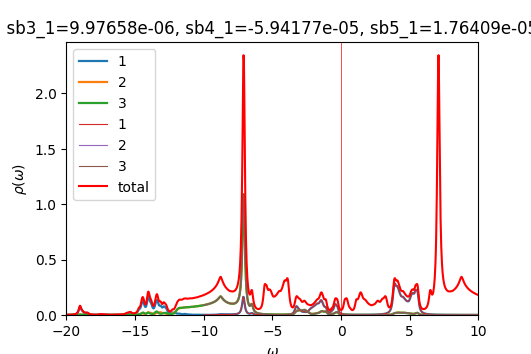

Values plotted in this chart, from the file beside it:
w	up_1	up_2	up_3	down_1	down_2	down_3	cumul_up_1	cumul_up_2	cumul_up_3	cumul_down_1	cumul_down_2	cumul_down_3	
-20	0.001258	0.0003013	0.0003013	8.48038e-05	4.52695e-05	4.52694e-05	0	0	0	0	0	0
-19.98	0.001307	0.000305	0.0003049	8.50601e-05	4.53604e-05	4.53604e-05	3.26713e-05	7.6248e-06	7.62322e-06	2.1265e-06	1.13401e-06	1.13401e-06
-19.95	0.00136	0.0003089	0.0003088	8.53178e-05	4.54517e-05	4.54516e-05	6.66731e-05	1.5347e-05	1.53436e-05	4.25945e-06	2.2703e-06	2.2703e-06
-19.93	0.001418	0.000313	0.0003129	8.55768e-05	4.55432e-05	4.55431e-05	0.0001021	2.31725e-05	2.3167e-05	6.39887e-06	3.40888e-06	3.40888e-06
-19.9	0.00148	0.0003174	0.0003173	8.58365e-05	4.5635e-05	4.5635e-05	0.0001391	3.11074e-05	3.10997e-05	8.54478e-06	4.54976e-06	4.54975e-06
-19.88	0.001547	0.0003221	0.000322	8.6097e-05	4.57271e-05	4.57271e-05	0.0001778	3.91588e-05	3.91485e-05	1.06972e-05	5.69294e-06	5.69293e-06
-19.85	0.00162	0.000327	0.0003269	8.63585e-05	4.58195e-05	4.58195e-05	0.0002183	4.73341e-05	4.73211e-05	1.28562e-05	6.83842e-06	6.83842e-06
-19.82	0.0017	0.0003323	0.0003322	8.66215e-05	4.59122e-05	4.59122e-05	0.0002608	5.5642e-05	5.5626e-05	1.50217e-05	7.98623e-06	7.98622e-06
-19.8	0.001786	0.000338	0.0003379	8.68859e-05	4.60052e-05	4.60052e-05	0.0003054	6.4092e-05	6.40726e-05	1.71938e-05	9.13636e-06	9.13635e-06
-19.77	0.001881	0.0003441	0.000344	8.71513e-05	4.60985e-05	4.60986e-05	0.0003525	7.26947e-05	7.26714e-05	1.93726e-05	1.02888e-05	1.02888e-05
-19.75	0.001985	0.0003507	0.0003505	8.74177e-05	4.61921e-05	4.61922e-05	0.0004021	8.14622e-05	8.14342e-05	2.15581e-05	1.14436e-05	1.14436e-05
-19.73	0.002098	0.0003578	0.0003576	8.76855e-05	4.62861e-05	4.62861e-05	0.0004545	9.04079e-05	9.03746e-05	2.37502e-05	1.26008e-05	1.26008e-05
-19.7	0.002224	0.0003656	0.0003653	8.79548e-05	4.63803e-05	4.63803e-05	0.0005101	9.95474e-05	9.95078e-05	2.59491e-05	1.37603e-05	1.37603e-05
-19.68	0.002363	0.000374	0.0003737	8.82258e-05	4.64748e-05	4.64749e-05	0.0005692	0.0001089	0.0001089	2.81547e-05	1.49222e-05	1.49222e-05
-19.65	0.002517	0.0003833	0.0003829	8.84987e-05	4.65697e-05	4.65697e-05	0.0006321	0.0001185	0.0001184	3.03672e-05	1.60864e-05	1.60864e-05
-19.62	0.002689	0.0003935	0.0003931	8.87733e-05	4.66649e-05	4.66649e-05	0.0006994	0.0001283	0.0001283	3.25865e-05	1.7253e-05	1.7253e-05
-19.6	0.002882	0.0004048	0.0004043	8.90496e-05	4.67604e-05	4.67604e-05	0.0007714	0.0001384	0.0001384	3.48128e-05	1.8422e-05	1.8422e-05
-19.57	0.003098	0.0004173	0.0004168	8.93276e-05	4.68562e-05	4.68562e-05	0.0008489	0.0001489	0.0001488	3.7046e-05	1.95934e-05	1.95934e-05
-19.55	0.003343	0.0004314	0.0004307	8.96072e-05	4.69523e-05	4.69523e-05	0.0009324	0.0001597	0.0001595	3.92861e-05	2.07672e-05	2.07672e-05
-19.52	0.003621	0.0004472	0.0004463	8.98886e-05	4.70488e-05	4.70488e-05	0.001023	0.0001708	0.0001707	4.15333e-05	2.19435e-05	2.19435e-05
-19.5	0.00394	0.0004651	0.0004641	9.01717e-05	4.71456e-05	4.71456e-05	0.001121	0.0001825	0.0001823	4.37876e-05	2.31221e-05	2.31221e-05
-19.48	0.004306	0.0004856	0.0004843	9.04564e-05	4.72427e-05	4.72427e-05	0.001229	0.0001946	0.0001944	4.6049e-05	2.43032e-05	2.43032e-05
-19.45	0.00473	0.0005091	0.0005076	9.07429e-05	4.73401e-05	4.73401e-05	0.001347	0.0002073	0.0002071	4.83176e-05	2.54867e-05	2.54867e-05
-19.43	0.005226	0.0005364	0.0005345	9.10311e-05	4.74379e-05	4.74379e-05	0.001478	0.0002207	0.0002205	5.05934e-05	2.66726e-05	2.66726e-05
-19.4	0.00581	0.0005684	0.000566	9.1321e-05	4.7536e-05	4.7536e-05	0.001623	0.000235	0.0002346	5.28764e-05	2.7861e-05	2.7861e-05
-19.38	0.006504	0.0006063	0.0006032	9.16128e-05	4.76344e-05	4.76344e-05	0.001786	0.0002501	0.0002497	5.51667e-05	2.90519e-05	2.90519e-05
-19.35	0.007338	0.0006515	0.0006476	9.19063e-05	4.77331e-05	4.77331e-05	0.001969	0.0002664	0.0002659	5.74644e-05	3.02452e-05	3.02452e-05
-19.32	0.00835	0.0007064	0.0007012	9.22016e-05	4.78322e-05	4.78322e-05	0.002178	0.0002841	0.0002834	5.97694e-05	3.1441e-05	3.1441e-05
-19.3	0.009595	0.0007736	0.0007668	9.24987e-05	4.79316e-05	4.79316e-05	0.002418	0.0003034	0.0003026	6.20819e-05	3.26393e-05	3.26393e-05
-19.27	0.01115	0.0008573	0.0008483	9.27977e-05	4.80314e-05	4.80314e-05	0.002697	0.0003248	0.0003238	6.44018e-05	3.38401e-05	3.38401e-05
-19.25	0.01311	0.000963	0.0009509	9.30986e-05	4.81315e-05	4.81315e-05	0.003024	0.0003489	0.0003476	6.67293e-05	3.50434e-05	3.50434e-05
-19.23	0.01563	0.001099	0.001082	9.34014e-05	4.8232e-05	4.8232e-05	0.003415	0.0003764	0.0003746	6.90644e-05	3.62492e-05	3.62492e-05
-19.2	0.01891	0.001276	0.001253	9.37062e-05	4.83328e-05	4.83328e-05	0.003888	0.0004083	0.0004059	7.1407e-05	3.74575e-05	3.74575e-05
-19.18	0.02324	0.00151	0.001477	9.40129e-05	4.84339e-05	4.84339e-05	0.004469	0.000446	0.0004429	7.37573e-05	3.86683e-05	3.86683e-05
-19.15	0.029	0.00182	0.001776	9.43216e-05	4.85354e-05	4.85354e-05	0.005193	0.0004915	0.0004873	7.61154e-05	3.98817e-05	3.98817e-05
-19.12	0.0366	0.00223	0.002169	9.46323e-05	4.86373e-05	4.86372e-05	0.006108	0.0005473	0.0005415	7.84812e-05	4.10977e-05	4.10977e-05
-19.1	0.04626	0.002747	0.00267	9.49451e-05	4.87394e-05	4.87394e-05	0.007265	0.0006159	0.0006082	8.08548e-05	4.23161e-05	4.23161e-05
-19.07	0.05744	0.003334	0.003254	9.52599e-05	4.8842e-05	4.8842e-05	0.008701	0.0006993	0.0006896	8.32363e-05	4.35372e-05	4.35372e-05
-19.05	0.06803	0.003865	0.003819	9.55769e-05	4.89449e-05	4.89449e-05	0.0104	0.0007959	0.0007851	8.56257e-05	4.47608e-05	4.47608e-05
-19.02	0.07463	0.004148	0.004197	9.58961e-05	4.90482e-05	4.90482e-05	0.01227	0.0008996	0.00089	8.80231e-05	4.5987e-05	4.5987e-05
-19	0.07487	0.004078	0.004256	9.62174e-05	4.91518e-05	4.91518e-05	0.01414	0.001002	0.0009964	9.04286e-05	4.72158e-05	4.72158e-05
-18.98	0.06953	0.00374	0.004009	9.6541e-05	4.92558e-05	4.92558e-05	0.01588	0.001095	0.001097	9.28421e-05	4.84472e-05	4.84472e-05
-18.95	0.06165	0.003314	0.003593	9.68669e-05	4.93602e-05	4.93602e-05	0.01742	0.001178	0.001186	9.52638e-05	4.96812e-05	4.96812e-05
-18.93	0.0539	0.002916	0.00315	9.7195e-05	4.94649e-05	4.94649e-05	0.01877	0.001251	0.001265	9.76936e-05	5.09178e-05	5.09178e-05
-18.9	0.0474	0.002573	0.002747	9.75255e-05	4.957e-05	4.957e-05	0.01995	0.001315	0.001334	0.0001001	5.21571e-05	5.21571e-05
-18.88	0.04242	0.00229	0.002405	9.78584e-05	4.96755e-05	4.96755e-05	0.02101	0.001372	0.001394	0.0001026	5.3399e-05	5.3399e-05
-18.85	0.03884	0.002068	0.002133	9.81938e-05	4.97813e-05	4.97813e-05	0.02198	0.001424	0.001447	0.000105	5.46435e-05	5.46435e-05
-18.82	0.03592	0.001892	0.001913	9.85316e-05	4.98875e-05	4.98875e-05	0.02288	0.001471	0.001495	0.0001075	5.58907e-05	5.58907e-05
-18.8	0.03272	0.001736	0.001718	9.8872e-05	4.99942e-05	4.99942e-05	0.0237	0.001515	0.001538	0.00011	5.71406e-05	5.71406e-05
-18.77	0.02901	0.001592	0.001537	9.92149e-05	5.01012e-05	5.01011e-05	0.02442	0.001555	0.001577	0.0001124	5.83931e-05	5.83931e-05
-18.75	0.0254	0.001479	0.001382	9.95605e-05	5.02085e-05	5.02085e-05	0.02506	0.001592	0.001611	0.0001149	5.96483e-05	5.96483e-05
-18.73	0.02255	0.001412	0.001264	9.99088e-05	5.03163e-05	5.03163e-05	0.02562	0.001627	0.001643	0.0001174	6.09062e-05	6.09062e-05
-18.7	0.02073	0.0014	0.001189	0.0001003	5.04245e-05	5.04245e-05	0.02614	0.001662	0.001672	0.0001199	6.21668e-05	6.21668e-05
-18.68	0.01993	0.00144	0.001153	0.0001006	5.0533e-05	5.0533e-05	0.02664	0.001698	0.001701	0.0001225	6.34301e-05	6.34301e-05
-18.65	0.0199	0.001514	0.001151	0.000101	5.0642e-05	5.0642e-05	0.02714	0.001736	0.00173	0.000125	6.46962e-05	6.46962e-05
-18.62	0.02018	0.001582	0.001173	0.0001013	5.07513e-05	5.07513e-05	0.02764	0.001775	0.001759	0.0001275	6.5965e-05	6.5965e-05
-18.6	0.0202	0.001596	0.001211	0.0001017	5.08611e-05	5.08611e-05	0.02815	0.001815	0.00179	0.0001301	6.72365e-05	6.72365e-05
-18.57	0.01979	0.001539	0.001264	0.0001021	5.09712e-05	5.09712e-05	0.02864	0.001854	0.001821	0.0001326	6.85108e-05	6.85108e-05
-18.55	0.01931	0.001451	0.00134	0.0001024	5.10818e-05	5.10818e-05	0.02912	0.00189	0.001855	0.0001352	6.97878e-05	6.97878e-05
-18.52	0.01913	0.001376	0.001437	0.0001028	5.11928e-05	5.11928e-05	0.0296	0.001924	0.001891	0.0001377	7.10676e-05	7.10676e-05
... 1,141 more rows
